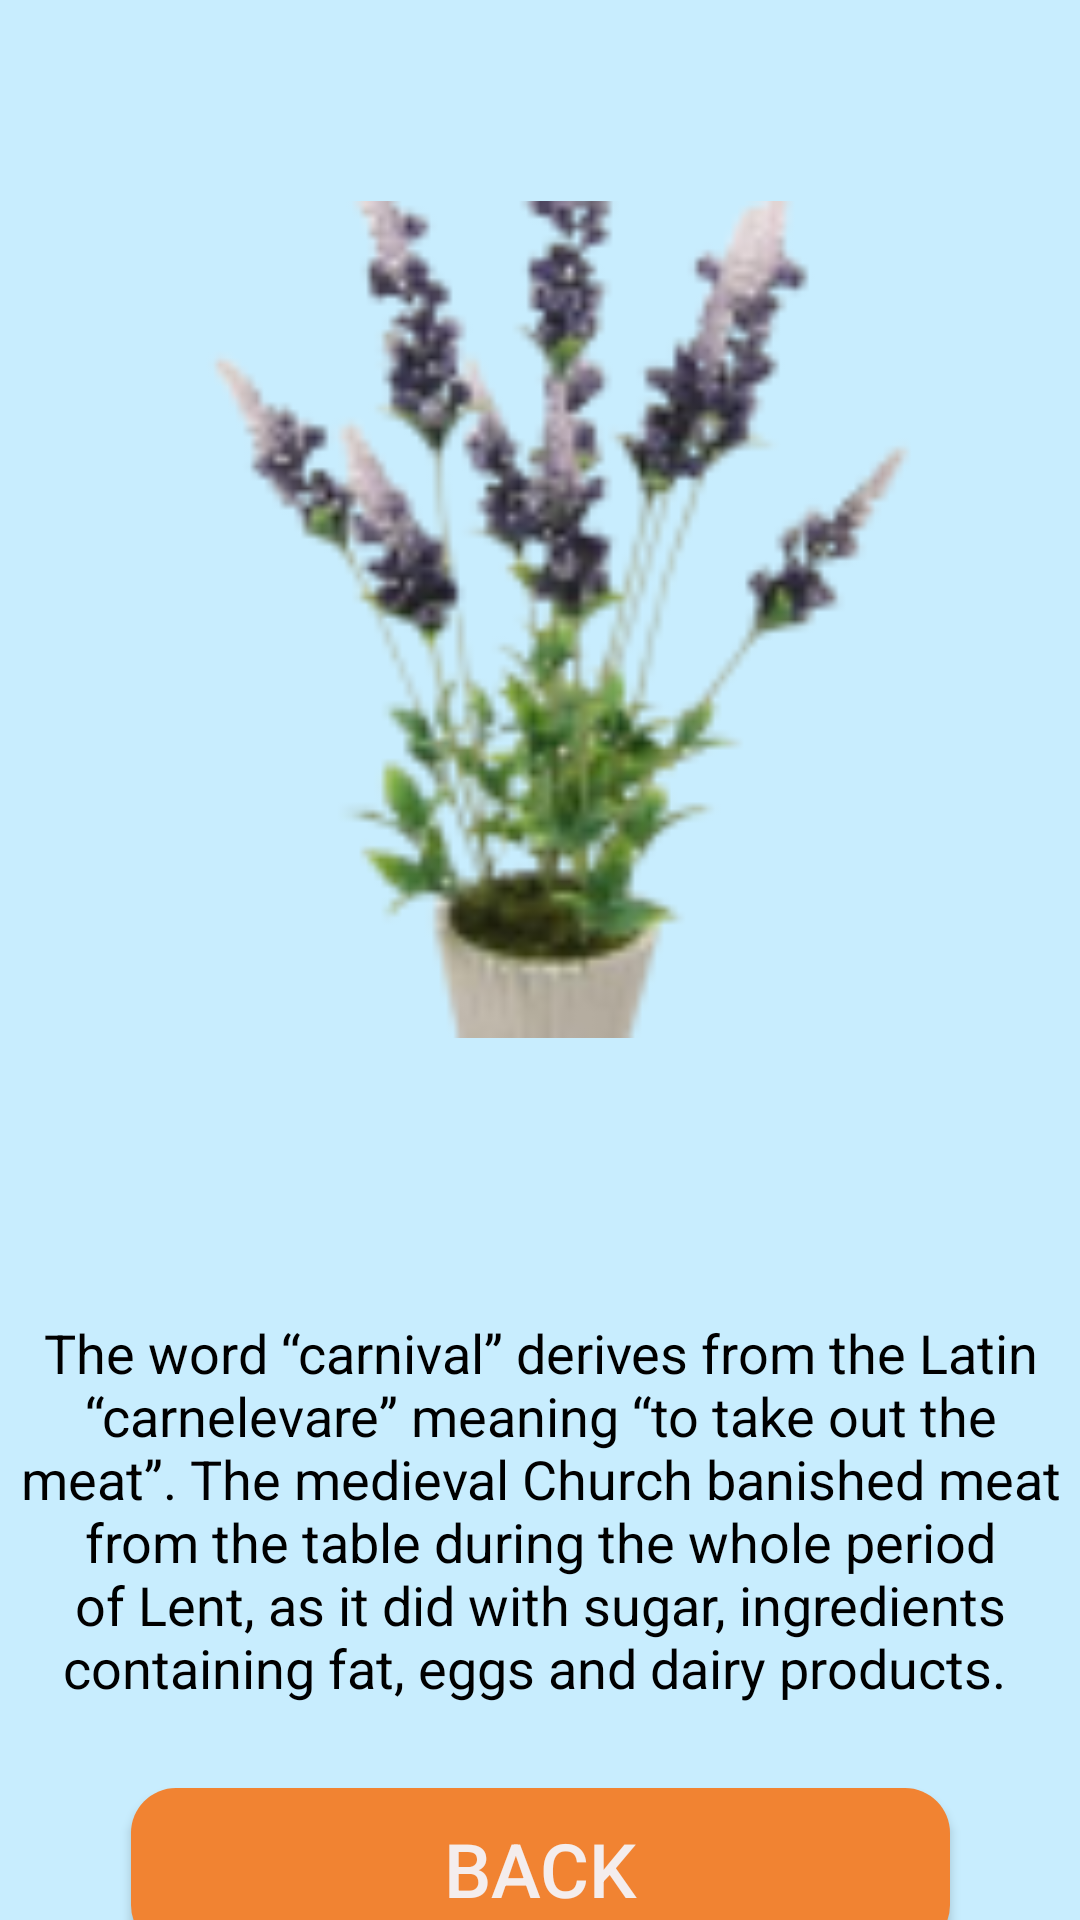

Here is an Android app screen rendered from its layout file. Give the layout XML and the strings, colors and styles it references.
<!-- AndroidManifest.xml: application theme Theme.Bai3_1 -->
<!-- res/layout/activity_giao_dien33.xml -->
<?xml version="1.0" encoding="utf-8"?>
<androidx.constraintlayout.widget.ConstraintLayout xmlns:android="http://schemas.android.com/apk/res/android"
    xmlns:app="http://schemas.android.com/apk/res-auto"
    xmlns:tools="http://schemas.android.com/tools"
    android:layout_width="match_parent"
    android:layout_height="match_parent"
    android:background="#C8EDFE"
    tools:context=".GiaoDien3_3">

    <ImageView
        android:id="@+id/imageView7"
        android:layout_width="279dp"
        android:layout_height="357dp"
        android:layout_marginTop="28dp"
        android:transitionName="fade"
        app:layout_constraintEnd_toEndOf="parent"
        app:layout_constraintStart_toStartOf="parent"
        app:layout_constraintTop_toTopOf="parent"
        app:srcCompat="@drawable/cay3" />

    <TextView
        android:id="@+id/textView12"
        android:layout_width="357dp"
        android:layout_height="205dp"
        android:layout_marginTop="16dp"
        android:gravity="center"
        android:text="The word “carnival” derives from the Latin “carnelevare” meaning “to take out the meat”. The medieval Church banished meat from the table during the whole period of Lent, as it did with sugar, ingredients containing fat, eggs and dairy products. "
        android:textColor="#000000"
        android:textSize="18sp"
        app:layout_constraintEnd_toEndOf="parent"
        app:layout_constraintStart_toStartOf="parent"
        app:layout_constraintTop_toBottomOf="@+id/imageView7" />

    <Button
        android:id="@+id/btn_Back1"
        android:layout_width="273sp"
        android:layout_height="54sp"
        android:background="@drawable/button_background1"
        android:text="BACK"
        android:textColor="#F4EDED"
        android:textSize="25sp"
        app:layout_constraintBottom_toBottomOf="parent"
        app:layout_constraintEnd_toEndOf="parent"
        app:layout_constraintStart_toStartOf="parent"
        app:layout_constraintTop_toBottomOf="@+id/textView12" />
</androidx.constraintlayout.widget.ConstraintLayout>
<!-- resources referenced by this layout -->
<resources>
  <!-- drawable button_background1 (drawable) -->
  <?xml version="1.0" encoding="utf-8"?>
  <shape android:shape="rectangle" xmlns:android="http://schemas.android.com/apk/res/android">
      <solid android:color="#F18332"></solid>
      <corners android:radius="15dp"></corners>
  </shape>
  <!-- drawable cay3: png bitmap (drawable-v24, 18703 bytes) -->
  <style name="Theme.Bai3_1" parent="Theme.MaterialComponents.DayNight.DarkActionBar">
          
          <item name="colorPrimary">@color/purple_500</item>
          <item name="colorPrimaryVariant">@color/purple_700</item>
          <item name="colorOnPrimary">@color/white</item>
          
          <item name="colorSecondary">@color/teal_200</item>
          <item name="colorSecondaryVariant">@color/teal_700</item>
          <item name="colorOnSecondary">@color/black</item>
          
          <item name="android:statusBarColor" tools:targetApi="l">?attr/colorPrimaryVariant</item>
          
      </style>
  <!-- not gathered from this repository: default colours our renderer supplied (Android Studio template values) -->
  <color name="purple_500">#FF6200EE</color>
  <color name="purple_700">#FF3700B3</color>
  <color name="teal_200">#FF03DAC5</color>
  <color name="teal_700">#FF018786</color>
  <color name="black">#FF000000</color>
  <color name="white">#FFFFFFFF</color>
</resources>
